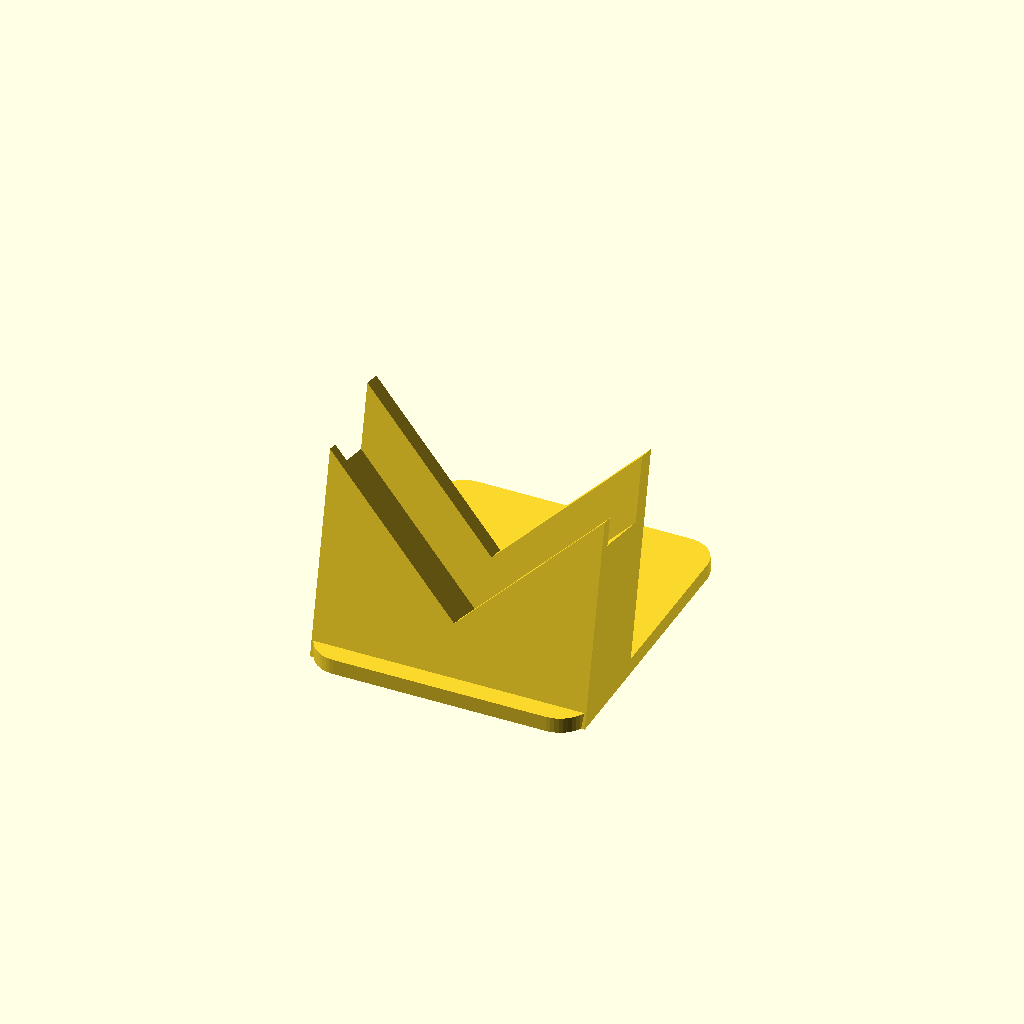
Cell 1: rendered with the file's own defaults.
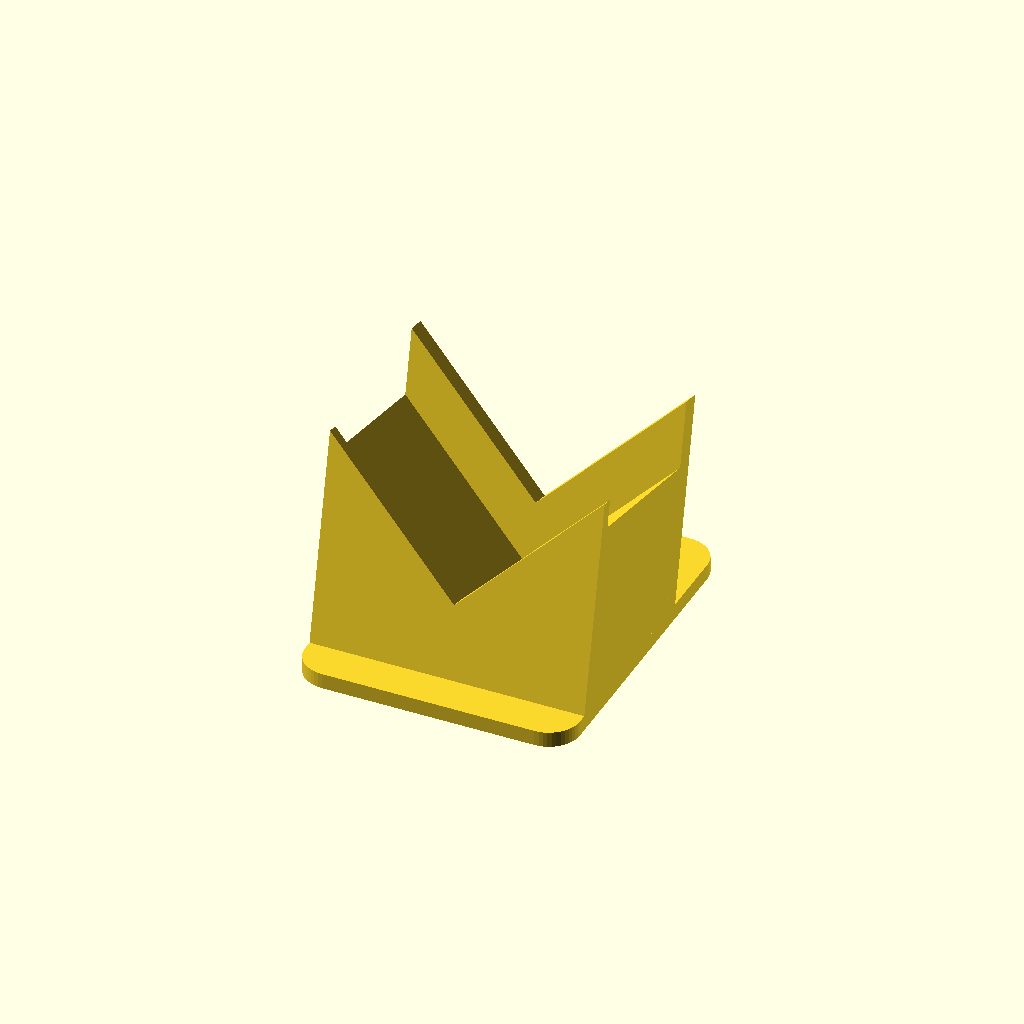
Cell 2: the same model with mosaic_thickness = 40.
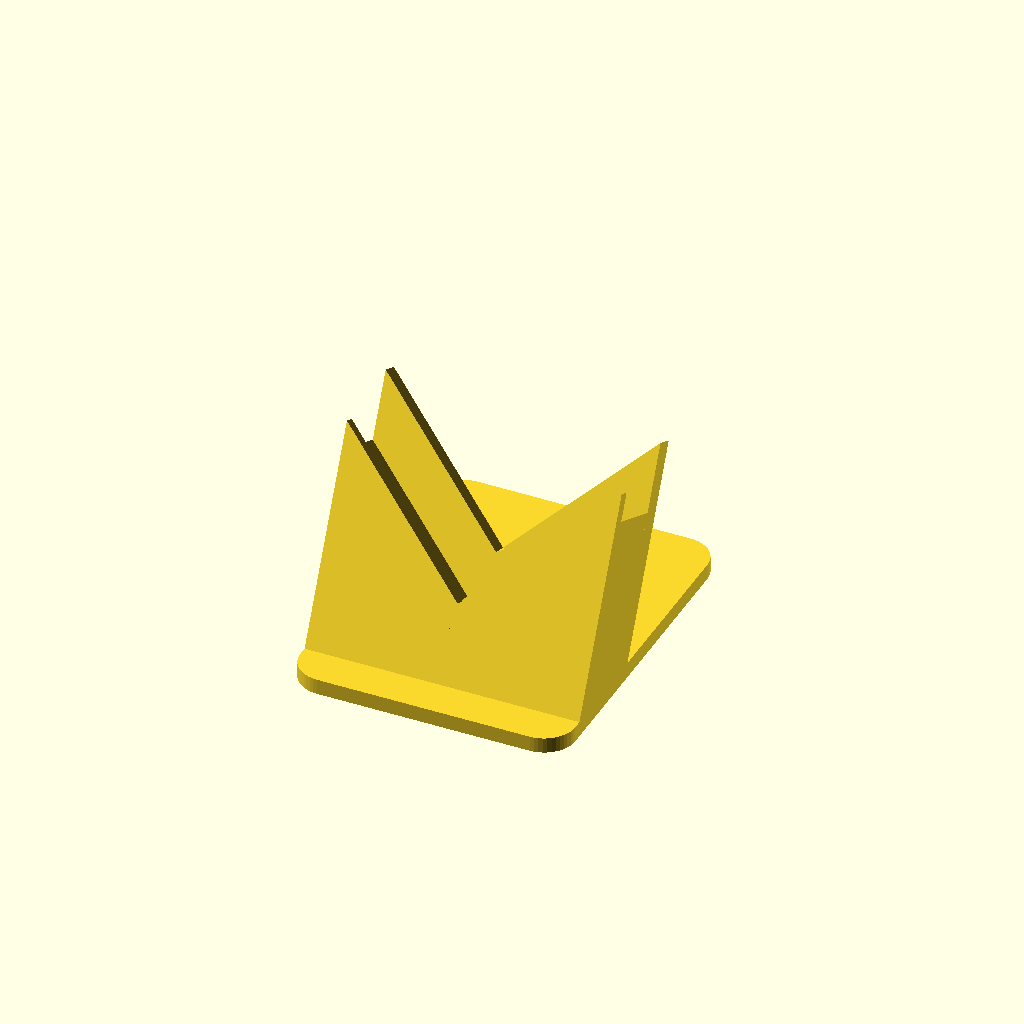
Cell 3: tilt_angle = 25 (everything else at default).
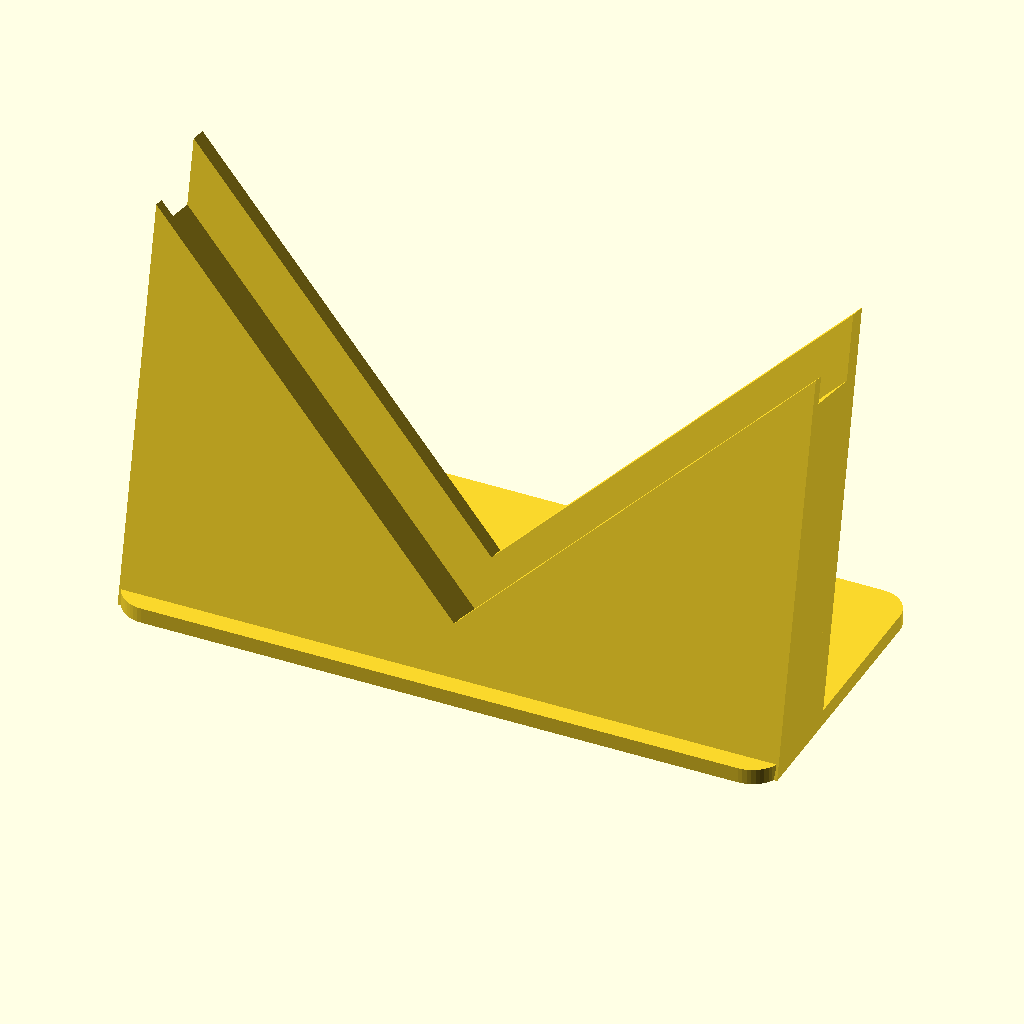
Cell 4: the same model with arm_length = 120.
All cells are drawn from one camera (rotation 55°, 0°, 25°, orthographic, colour scheme Cornfield), so only the parameter changes between them.
The OpenSCAD source (projects/mosaic_stand/mosaic_stand.scad):
// =========================================================================
// DIAMOND MOSAIC DISPLAY STAND
// =========================================================================
// Holds a square, framed mosaic on one corner so it reads as a diamond.
// The bottom corner drops into a V-shaped cradle that leans the mosaic
// back a few degrees, and a base plate reaches out behind it so the
// leaning weight can't tip it over.
//
// Prints in one piece, base down, exactly as exported. No supports.
// =========================================================================

/* [Mosaic] */
// Side length of the square mosaic (mm)
mosaic_size = 150; // [50:1:300]

// Total thickness of the mosaic, tiles plus wood frame (mm)
mosaic_thickness = 15; // [3:0.5:40]

// Width of the wood frame border on the back of the mosaic (mm).
// The back support stays inside this so it rests on wood, not the panel.
frame_border = 15; // [5:0.5:40]

/* [Stand Shape] */
// How far the mosaic leans back from vertical (degrees).
// More tilt is more stable but shows the mosaic at more of an angle.
tilt_angle = 12; // [0:1:25]

// Length of each cradle arm, measured along the mosaic's edge (mm)
arm_length = 50; // [20:1:120]

// Height of the front lip, measured square to the mosaic's edge (mm).
// Keep it small: it covers this much of the mosaic's front face.
front_lip_height = 5; // [2:0.5:20]

// Height of the back support, measured square to the mosaic's edge (mm).
// Should be no more than frame_border so it only touches the wood.
back_support_height = 12; // [4:0.5:40]

// Thickness of the front lip (mm)
front_lip_thickness = 3; // [1.5:0.1:8]

// Thickness of the back support (mm)
back_support_thickness = 5; // [2:0.1:12]

/* [Base] */
// How far the base plate reaches behind the bottom corner (mm).
// Must be well past the mosaic's centre of gravity; an assert checks it.
base_depth_behind = 70; // [30:1:150]

// Thickness of the base plate (mm)
base_thickness = 4; // [2:0.5:10]

// Material under the lowest point of the V seat (mm)
seat_thickness = 4; // [2:0.5:10]

// Corner rounding of the base plate outline (mm)
base_corner_radius = 8; // [0:0.5:20]

/* [Fit] */
// Extra room in the slot beyond the mosaic's thickness (mm).
// Raise it if the mosaic is a tight fit; lower it if it wobbles.
slot_clearance = 1.0; // [0.2:0.1:3]

// Radius of the groove along the bottom of the V. A printed V can't be
// perfectly sharp, so this keeps the mosaic's corner from riding up on it.
corner_relief_radius = 1.5; // [0:0.1:4]

/* [Advanced] */
// Rendering resolution (number of fragments for round shapes)
$fn = 48; // [20:4:120]

/* [Display Mode] */
// Which part to render?
// - "print_layout": The stand alone, base on the bed (recommended for exporting STL)
// - "assembled": The stand with a stand-in mosaic, to check the fit
part = "print_layout"; // [print_layout, assembled]


// =========================================================================
// INTERNAL DERIVED CALCULATIONS
// =========================================================================
// "Mosaic space" is the frame the cradle is drawn in, before tilting:
//   x runs across the mosaic, y runs through its thickness (front face
//   at y = 0, viewer on the -y side), z runs up the diamond. The bottom
//   corner of the mosaic sits at the origin.

// Half the width of the cradle. The arms run at 45 degrees, so an arm of
// length L along the edge spans L / sqrt(2) sideways and upward.
arm_reach = arm_length / sqrt(2);

// Heights measured square to an edge become vertical rises in mosaic
// space by dividing by cos(45).
front_lip_rise = front_lip_height / cos(45);
back_support_rise = back_support_height / cos(45);

// Slot through the thickness, centred on the mosaic
slot_front_y = -slot_clearance / 2;
slot_back_y = mosaic_thickness + slot_clearance / 2;

// Front and back faces of the whole cradle
cradle_front_y = slot_front_y - front_lip_thickness;
cradle_back_y = slot_back_y + back_support_thickness;

// Tilting back lowers the back of the seat by depth * sin(tilt).
// Lift the cradle so even that lowest point keeps seat_thickness under it.
cradle_lift = seat_thickness + corner_relief_radius
    + cradle_back_y * sin(tilt_angle);

// How far the cradle profile reaches downward in mosaic space. Anything
// below the bed is trimmed off, so this only has to be deep enough.
cradle_depth_below = cradle_lift / cos(tilt_angle) + cradle_back_y + 1;

// Mosaic's centre of gravity, horizontally behind the bottom corner.
// It sits half a diagonal up the mosaic and half its thickness in.
mosaic_diagonal = mosaic_size * sqrt(2);
centre_of_gravity_y = (mosaic_thickness / 2) * cos(tilt_angle)
    + (mosaic_diagonal / 2) * sin(tilt_angle);

// Keep the base this much farther back than the centre of gravity, so a
// light bump from the front doesn't push it over the back edge.
stability_margin = 15;

// Sanity checks for impossible or unstable parameter combinations
assert(back_support_height <= frame_border,
    "back_support_height is taller than frame_border, so it would press on the recessed back panel instead of the wood frame.");
assert(arm_length < mosaic_size,
    "arm_length must be shorter than the mosaic's edge.");
assert(base_depth_behind >= centre_of_gravity_y + stability_margin,
    str("base_depth_behind is too short to keep the mosaic from tipping backwards. Use at least ",
        ceil(centre_of_gravity_y + stability_margin), " mm."));
assert(base_corner_radius < arm_reach,
    "base_corner_radius is too large for the base plate.");


// =========================================================================
// MAIN ENTRY POINT
// =========================================================================

if (part == "print_layout") {
    stand();
}
else if (part == "assembled") {
    stand();
    // Drawn as a solid (not with %) so it shows up in PNG previews, which
    // render with CGAL and skip background parts.
    color("SteelBlue")
    place_tilted()
    mosaic_stand_in();
}


// =========================================================================
// COMPONENT MODULES
// =========================================================================

// --- WHOLE STAND ---
// Tilted cradle plus base plate, trimmed flat at the bed (z = 0).
module stand() {
    // intersection() keeps only what's inside both shapes; here it slices
    // off everything below the bed so the bottom is perfectly flat.
    intersection() {
        union() {
            place_tilted() cradle();
            base_plate();
        }
        bed_slab();
    }
}

// --- TILT AND LIFT ---
// Moves anything drawn in mosaic space into its displayed position.
// Rotating about x by -tilt_angle tips the top of the mosaic back (+y).
module place_tilted() {
    translate([0, 0, cradle_lift])
    rotate([-tilt_angle, 0, 0])
    children();
}

// --- CRADLE (mosaic space) ---
// A V-shaped seat with a short lip in front and a taller support behind,
// minus the slot the mosaic drops into and a relief groove at the V.
module cradle() {
    difference() {
        union() {
            // Seat under the mosaic, across the full depth
            translate([0, cradle_back_y, 0])
            cradle_slice(rise = 0, thickness = cradle_back_y - cradle_front_y);

            // Front lip
            translate([0, slot_front_y, 0])
            cradle_slice(rise = front_lip_rise, thickness = front_lip_thickness);

            // Back support
            translate([0, cradle_back_y, 0])
            cradle_slice(rise = back_support_rise, thickness = back_support_thickness);
        }
        corner_relief();
    }
}

// --- ONE SLICE OF THE CRADLE (mosaic space) ---
// Extrudes cradle_profile() through the thickness, ending at y = 0.
// linear_extrude() grows along +z, so rotate([90, 0, 0]) turns that
// into growing along -y; translate the result to place it.
module cradle_slice(rise, thickness) {
    rotate([90, 0, 0])
    linear_extrude(height = thickness)
    cradle_profile(rise);
}

// --- CRADLE PROFILE (2D) ---
// A block with a 90-degree V cut into its top. The V's sides follow the
// mosaic's two bottom edges; `rise` raises the V to make a lip.
module cradle_profile(rise) {
    polygon([
        [-arm_reach, arm_reach + rise],
        [0, rise],
        [arm_reach, arm_reach + rise],
        [arm_reach, -cradle_depth_below],
        [-arm_reach, -cradle_depth_below]
    ]);
}

// --- CORNER RELIEF (mosaic space) ---
// A rod along the bottom of the V, only as long as the slot so it doesn't
// tunnel through the lip or the back support. rotate([-90, 0, 0]) turns
// the cylinder from pointing up (+z) to pointing back (+y).
module corner_relief() {
    if (corner_relief_radius > 0) {
        translate([0, slot_front_y, 0])
        rotate([-90, 0, 0])
        cylinder(r = corner_relief_radius, h = slot_back_y - slot_front_y);
    }
}

// --- BASE PLATE ---
// The cradle's footprint stretched back to base_depth_behind, with
// rounded corners. projection() flattens a 3D shape to its 2D shadow on
// the bed; hull() wraps that and the back rectangle in one outline.
// offset(delta = -r) then offset(r = +r) rounds the convex corners
// without changing the overall size.
module base_plate() {
    linear_extrude(height = base_thickness)
    offset(r = base_corner_radius)
    offset(delta = -base_corner_radius)
    hull() {
        projection() place_tilted() cradle();
        translate([-arm_reach, 0])
        square([arm_reach * 2, base_depth_behind]);
    }
}

// --- BED SLAB ---
// A big block sitting on z = 0, used to trim the stand flat.
module bed_slab() {
    slab_size = (mosaic_size + base_depth_behind) * 4;
    translate([-slab_size / 2, -slab_size / 2, 0])
    cube(slab_size);
}

// --- MOSAIC STAND-IN (mosaic space) ---
// The square mosaic turned 45 degrees onto its corner, for the assembled view.
module mosaic_stand_in() {
    translate([0, mosaic_thickness, 0])
    rotate([90, 0, 0])
    linear_extrude(height = mosaic_thickness)
    rotate(45)
    square(mosaic_size);
}
Parameter table extracted from the source (name, type, default, range or options):
mosaic_size: number, default 150, range 50 to 300, step 1
mosaic_thickness: number, default 15, range 3 to 40, step 0.5
frame_border: number, default 15, range 5 to 40, step 0.5
tilt_angle: number, default 12, range 0 to 25, step 1
arm_length: number, default 50, range 20 to 120, step 1
front_lip_height: number, default 5, range 2 to 20, step 0.5
back_support_height: number, default 12, range 4 to 40, step 0.5
front_lip_thickness: number, default 3, range 1.5 to 8, step 0.1
back_support_thickness: number, default 5, range 2 to 12, step 0.1
base_depth_behind: number, default 70, range 30 to 150, step 1
base_thickness: number, default 4, range 2 to 10, step 0.5
seat_thickness: number, default 4, range 2 to 10, step 0.5
base_corner_radius: number, default 8, range 0 to 20, step 0.5
slot_clearance: number, default 1, range 0.2 to 3, step 0.1
corner_relief_radius: number, default 1.5, range 0 to 4, step 0.1
part: string, default "print_layout", options "print_layout", "assembled"
stability_margin: number, default 15
